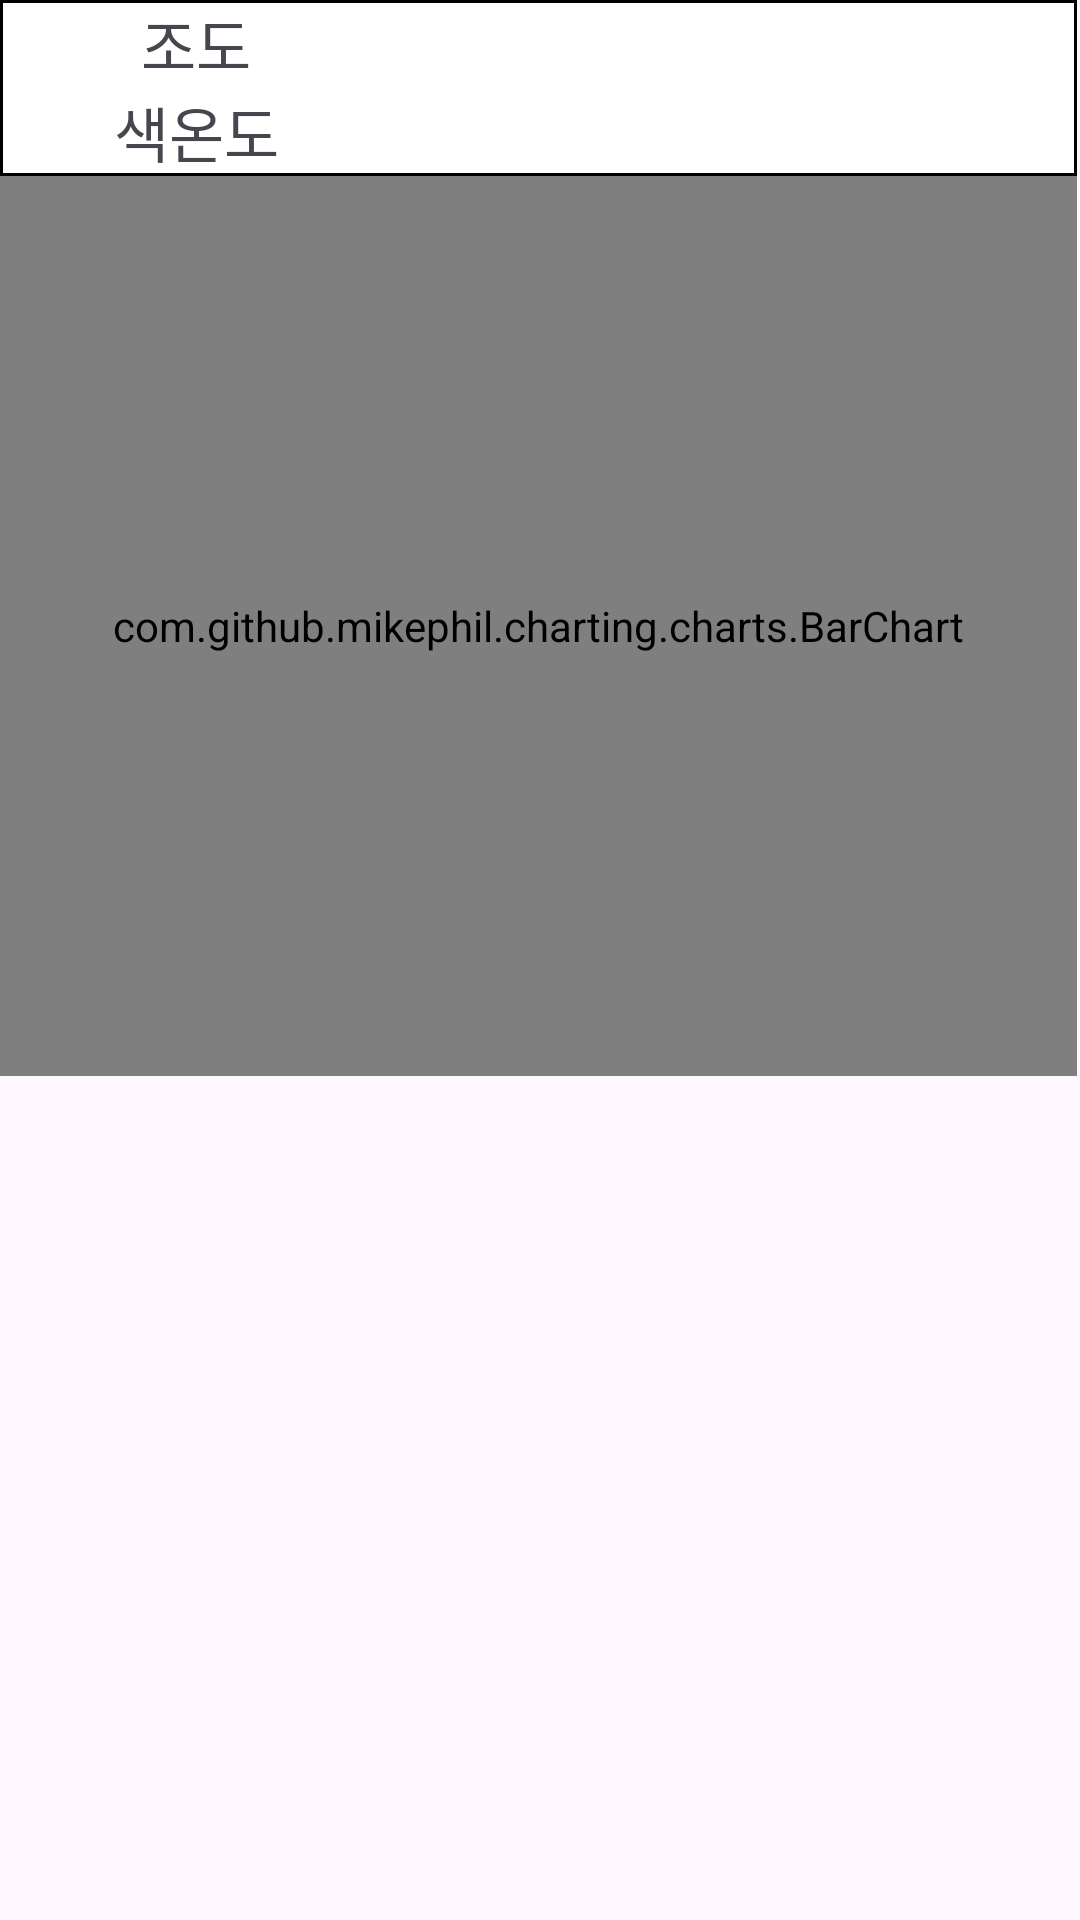

Layout XML and referenced resources for this Android screen:
<!-- AndroidManifest.xml: application theme Theme.Primitive -->
<!-- res/layout/fragment_menu.xml -->
<?xml version="1.0" encoding="utf-8"?>
<ScrollView xmlns:android="http://schemas.android.com/apk/res/android"
    xmlns:tools="http://schemas.android.com/tools"
    android:layout_width="match_parent"
    android:layout_height="match_parent"
    android:orientation="vertical"
    tools:context=".MenuFragment">

        <LinearLayout
            android:layout_width="wrap_content"
            android:layout_height="wrap_content"
            android:orientation="vertical">
            <TableLayout
                android:id="@+id/tableLayout"
                android:layout_width="match_parent"
                android:layout_height="wrap_content"
                android:background="@drawable/table_oustide"
                android:stretchColumns="*">

                <TableRow
                    android:layout_width="match_parent"
                    android:layout_height="match_parent">

                    <TextView
                        android:layout_width="match_parent"
                        android:layout_height="wrap_content"
                        android:background="@drawable/table_inside"
                        android:gravity="center"
                        android:text="조도"
                        android:textSize="20sp"/>

                    <TextView
                        android:id="@+id/illum"
                        android:layout_width="match_parent"
                        android:layout_height="wrap_content"
                        android:background="@drawable/table_inside"
                        android:gravity="center"
                        android:textSize="20sp" />

                    <TextView
                        android:id="@+id/illum_cct"
                        android:layout_width="match_parent"
                        android:layout_height="wrap_content"
                        android:background="@drawable/table_inside"
                        android:gravity="center"
                        android:textSize="20sp" />

                    <TextView
                        android:id="@+id/cri_1"
                        android:layout_width="match_parent"
                        android:layout_height="wrap_content"
                        android:background="@drawable/table_inside"
                        android:gravity="center"
                        android:textSize="20sp" />

                </TableRow>

                <TableRow
                    android:layout_width="match_parent"
                    android:layout_height="match_parent">

                    <TextView
                        android:layout_width="match_parent"
                        android:layout_height="wrap_content"
                        android:background="@drawable/table_inside"
                        android:gravity="center"
                        android:text="색온도"
                        android:textSize="20sp"/>

                    <TextView
                        android:id="@+id/temp"
                        android:layout_width="match_parent"
                        android:layout_height="wrap_content"
                        android:background="@drawable/table_inside"
                        android:gravity="center"
                        android:textSize="20sp" />

                    <TextView
                        android:id="@+id/temp_cct"
                        android:layout_width="match_parent"
                        android:layout_height="wrap_content"
                        android:background="@drawable/table_inside"
                        android:gravity="center"
                        android:textSize="20sp" />

                    <TextView
                        android:id="@+id/cri_2"
                        android:layout_width="match_parent"
                        android:layout_height="wrap_content"
                        android:background="@drawable/table_inside"
                        android:gravity="center"
                        android:textSize="20sp" />

                </TableRow>

            </TableLayout>

            <com.github.mikephil.charting.charts.BarChart
            android:id="@+id/barChart"
            android:layout_width="match_parent"
            android:layout_height="300dp" />

        </LinearLayout>


</ScrollView>
<!-- resources referenced by this layout -->
<resources>
  <!-- drawable table_oustide (drawable) -->
  <?xml version="1.0" encoding="utf-8"?>
  <shape xmlns:android="http://schemas.android.com/apk/res/android">
      <solid android:color="@color/white"/>
  
      <stroke
          android:width="1dp"
          android:color="@color/black"/>
  
  </shape>
  <style name="Theme.Primitive" parent="Base.Theme.Primitive" />
  <style name="Base.Theme.Primitive" parent="Theme.Material3.DayNight.NoActionBar">
          
          
      </style>
  <!-- not gathered from this repository: default colours our renderer supplied (Android Studio template values) -->
  <color name="black">#FF000000</color>
  <color name="white">#FFFFFFFF</color>
</resources>
